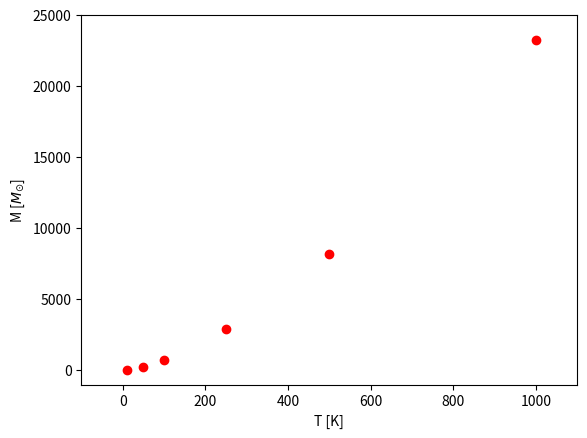

Python code for this plot: (Note: this script raises an exception after producing the figure.)
def y(t, v0):
    g = 9.81
    return v0*t - 0.5*g*t**2

def g(x, A, a):
    from math import exp
    return A*exp(-a*x)

def turev(f, x, h=1E-10):
    return (f(x+h) - f(x)) / h

def y(t):
    g = 9.81
    return v0*t - 0.5*g*t**2

def g(x):
    from math import exp
    return A*exp(-a*x)

v0 = 1
dy = turev(y, x=1)
A = 1; a = 0.1
dg = turev(g, x=1.5)

class Y:
    def __init__(self,v0):
        self.v0 = v0
        self.g = 9.81

    def dusey_konum(self,t):
        return self.v0*t - 0.5*self.g*t**2

y = Y(3)

v = y.dusey_konum(0.1)

print(y.v0)

def formul(self):
    return 'v0*t - 0.5*g*t**2; v0={:g}'.format(self.v0)

class Y:
    def __init__(self,v0):
        self.v0 = v0
        self.g = 9.81

    def dusey_konum(self,t):
        return self.v0*t - 0.5*self.g*t**2
    
    def formul(self):
        return 'v0*t - 0.5*g*t**2; v0={:g}'.format(self.v0)

y = Y(5)
t = 0.2
v = y.dusey_konum(t)
print('y(t={:g}; v0={:g}) = {:g}'.format(t, y.v0, v))
print(y.formul())

def turev(f, x, h=1E-10):
    return (f(x+h) - f(x)) / h

y1 = Y(1)
y2 = Y(1.5)
y3 = Y(-3)
dy1dt = turev(y1.dusey_konum,0.1)
dy2dt = turev(y2.dusey_konum,0.1)
dy3dt = turev(y3.dusey_konum,0.2)
print(dy1dt, dy2dt, dy3dt)

class Y:
    """
    Dikey atilan bir cismin t anindaki dusey konumunu hesaplayan sinif
    Metotlar (Methods):
    __init__(v0): baslangici hizi v0 'i belirler
    dusey_konum(t): cismin t'nin fonksiyonu olarak dusey konumunu hesaplar
    formul(): formulu ekrana yazdirir
    Oznitelikler (Attributes):
    v0: cismin ilk hizi (t=0 anindaki hiz)
    g: yercekimi ivmesi (sabit)
    Kullanim:
    >>> y = Y(3)
    >>> konum1 = y.value(0.1)
    >>> konum22 = y.value(0.3)
    >>> print y.formul()
    v0*t - 0.5*g*t**2; v0=3
    """
    def __init__(self,v0):
        self.v0 = v0
        self.g = 9.81
        
    def dusey_konum(self,t):
        return self.v0*t - 0.5*self.g*t**2

    def formul(self):
        return 'v0*t - 0.5*g*t**2; v0=%g' % self.v0

def turev(f, x, h=1E-10):
    return (f(x+h) - f(x)) / h

y = Y(5)
t = 0.2
v = y.dusey_konum(t)
print('y(t={:g}; v0={:g}) = {:g}'.format(t, y.v0, v))
print(y.formul())

y1 = Y(1)
y2 = Y(1.5)
y3 = Y(-3)
dy1dt = turev(y1.dusey_konum,0.1)
dy2dt = turev(y2.dusey_konum,0.1)
dy3dt = turev(y3.dusey_konum,0.2)
print(dy1dt, dy2dt, dy3dt)

class JeansKutlesi:
    """
    Bir gaz bulutunun kendi cekim etkisi altinda cokmesi icin sahip olmasi
    gereken limit kutleye Jean's Limiti ya da Jean's kutlesi adi verilir.
    Bu sinif bu limit kutleyi hesaplamaktadir.
    Metotlar (Methods):
    __init__(mu,rho): Gaz bulutunun yogunlugu (rho) ve kimyasal yapisini
    (ortalama molekul agirligi, mu) belirleyen baslatici metot.
    hesap(T): Verilen bir gaz bulutu icin sicakliga bagli olarak Jean's kutlesi
    hesabini yapan metot
    Oznitelikler (Attributes):
    mu: Ortalama molekul agirligi (kg)
    rho: Ortalama yogunluk (kg / m^3)
    k: Boltzmann sabiti
    mH: Hidrojen atomunun kutlesi (kg)
    G: Evrensel cekim sabiti (m^3 / (kgs^2))
    T: sicaklik (K)
    Kullanim:
    >>> m = JeansKutlesi(100)
    >>> Mj = m.hesap(mu=2.,rho=3.3e-18)
    >>> print Mj
    """
    def __init__(self,mu,rho):
        # Boltzman sabiti
        self.k = 1.3806488e-23 # J/K
        # Hidrojen atomunun kutlesi
        u = 1.660538921e-27 # kg (atomik birim kutle)
        self.mH = 1.00784*u # kg
        # Evrensel cekim sabiti
        self.G = 6.67408e-11 # m3 / (kg s^2)
        # Ortalama Molekul Agirligi ve Ortalama Yogunluk
        self.mu,self.rho = mu,rho

    def hesap(self,T):
        from math import pi
        mu,rho,k,mH,G = self.mu,self.rho,self.k,self.mH,self.G
        M = ((5*k*T)/(G*mu*mH))**(3./2.)*(3./(4*pi*rho))**(1./2.)
        return M

# Ortalama molekul kutlesi 2, bulutun yogunlugu 3.3e-18 kg/m^3 olsun
m = JeansKutlesi(mu=2.0,rho=3.3e-18)
# Farkli sicakliklarda boyle bir gaz bulutunun kendi cekim etkisi altinda
# cokebilmesi icin hangi kutleye sahip olmasi gerektigine bakilabilir
import numpy as np
T = np.array([10,50,100,250,500,1000])
Mj = m.hesap(T)
# Kutle gunes kutlesi cinsinden ifade edildiginde
Mgunes = 1.989e30 #kg
Mj = Mj / Mgunes
# Ornek olarak sicakliga 
from matplotlib import pyplot as plt
plt.plot(T,Mj,"ro")
plt.xlim((-100,1100))
plt.ylim((-1000,25000))
plt.xlabel("T [K]")
plt.ylabel("M [$M_{\odot}$]")
plt.show()

class Cember:
    def __init__(self, x0, y0, R):
        self.x0, self.y0, self.R = x0, y0, R
    def alan(self):
        from math import pi
        return pi*self.R**2
    def cevre(self):
        from math import pi
        return 2*pi*self.R

c = Cember(2,-1,5)
r,x,y,A,C = c.R, c.x0, c.y0, c.alan(), c.cevre()
print("""
      {:g} yaricapina sahip merkez koordinatlari ({:g},{:g}) olan 
      bir cemberin alani {:g}, cevresi {:g} dir
      """.\
      format(r, x, y, A, C))

class Cember2:
    def __init__(self, x0, y0, R):
        self.cember = [x0, y0, R]
    def alan(self):
        from math import pi
        return pi*self.cember[2]**2
    def cevre(self):
        from math import pi
        return 2*pi*self.cember[2]

c2 = Cember2(2,-1,5)
Rxy,A,C = c2.cember, c2.alan(), c2.cevre()
print("""
      {:g} yaricapina sahip merkez koordinatlari ({:g},{:g}) olan 
      bir cemberin alani {:g}, cevresi {:g} dir
      """.\
      format(Rxy[0], Rxy[1], Rxy[2], A, C))

class Cember3:
    def __init__(self, x0, y0, R):
        self.cember = {'merkez':(2,-1),'yaricap':5}
    def alan(self):
        from math import pi
        return pi*self.cember['yaricap']**2
    def cevre(self):
        from math import pi
        return 2*pi*self.cember['yaricap']

c3 = Cember3(2,-1,5)
Rxy,A,C = c3.cember, c3.alan(), c3.cevre()
print("""
      {:g} yaricapina sahip merkez koordinatlari {:} olan 
      bir cemberin alani {:g}, cevresi {:g} dir
      """.\
      format(Rxy['yaricap'], Rxy['merkez'], A, C))

class Y:
    def __init__(self,v0):
        self.v0 = v0
        self.g = 9.81

    def __call__(self,t):
        return self.v0*t - 0.5*self.g*t**2
    
    def formul(self):
        return 'v0*t - 0.5*g*t**2; v0={:g}'.format(self.v0)

y = Y(v0 = 5)
dydt = turev(y,0.1)
print(dydt)

class Turev:
    def __init__(self, f, h=1E-9):
        self.f = f
        self.h = float(h)
    def __call__(self, x):
        f, h = self.f, self.h # daha kisa yazabimek icin donusum
        return (f(x+h) - f(x))/h

from math import cos,sin,pi
df = Turev(sin)
x = pi
print("f'(x) = sin'(x=pi) =  {:g}".format(df(x)))
print("cos(x=pi) =  {:g}".format(cos(x)))

def g(t):
    return t**3
dg = Turev(g)
t = 1
print("g'(x=1) =  {:g}".format(dg(t)))

class Integral:
    def __init__(self, f, a, n=100):
        self.f, self.a, self.n = f, a, n
    def yamuk_yontemi(self):
        f, a, n = self.f, self.a, self.n
        h = (x-a)/float(n)
        I = 0.5*f(a)
        for i in range(1, n):
            I += f(a + i*h)
        I += 0.5*f(x)
        I *= h
        return I
    def __call__(self, x):
        return self.yamuk_yontemi()

from math import sin,pi
G = Integral(sin,0,200)
print(G(2*pi))

class Y:
    def __init__(self,v0):
        self.v0 = v0
        self.g = 9.81
        
    def __call__(self,t):
        return self.v0*t - 0.5*self.g*t**2

    def __str__(self):
        return 'v0*t - 0.5*g*t**2; v0=%g' % self.v0

v0 = 1.5
y = Y(v0)
t = 0.2
print(y(t))
print(y)

class Polinom:
    def __init__(self, katsayilar):
        self.katsayi = katsayilar
    def __call__(self, x):
        s = 0
        for k in self.katsayi:
            s += self.katsayi[k]*x**k
        return s
    def __add__(self, diger):
        # Oncelikle p1'i katsayilarini toplama atalim
        toplam_katsayi = dict(self.katsayi)
        # p2'ninkileri de atarken p1'le esit olanlari p2'den alalim
        toplam_katsayi.update(diger.katsayi)
        # p1 ve p2'nin esit katsayilarini toplayalarak duzeltelim
        for k in self.katsayi:
            for j in diger.katsayi:
                if k == j:
                    toplam_katsayi[k] = self.katsayi[k] + diger.katsayi[j]
        return Polinom(toplam_katsayi)

p1 = Polinom({0:1,1:-1})
p2 = Polinom({1:1,4:-6,5:-1})
x = 1
print("p1(x=1) = {:g}".format(p1(x)))
print("p2(x=1) = {:g}".format(p2(x)))

p3 = p1 + p2
print(p3.katsayi)
x = 1
print("p3(x=1) = {:g}".format(p3(x)))

class Polinom:
    def __init__(self, katsayilar):
        self.katsayi = katsayilar
    def __call__(self, x):
        s = 0
        for k in self.katsayi:
            s += self.katsayi[k]*x**k
        return s
    def __add__(self, diger):
        # Oncelikle p1'i katsayilarini toplama atalim
        toplam_katsayi = dict(self.katsayi)
        # p2'ninkileri de atarken p1'le esit olanlari p2'den alalim
        toplam_katsayi.update(diger.katsayi)
        # p1 ve p2'nin esit katsayilarini toplayalarak duzeltelim
        for k in self.katsayi:
            for j in diger.katsayi:
                if k == j:
                    toplam_katsayi[k] = self.katsayi[k] + diger.katsayi[j]
        return Polinom(toplam_katsayi)
    def __mul__(self, diger):
        c = self.katsayi
        d = diger.katsayi
        carpim_katsayi = {}
        for i in c:
            for j in d:
                # eger i+j. kuvvetin katsayisi zaten olusmussa
                # carpimdan gelen katsayiyi uzerine ekle
                if i+j in carpim_katsayi:
                    carpim_katsayi[i+j] += c[i]*d[j]
                else:
                    carpim_katsayi[i+j] = c[i]*d[j]
        return Polinom(carpim_katsayi)

p1 = Polinom({0:1,1:-1})
p2 = Polinom({1:1,4:-6,5:-1})
x = 1
p4 = p1*p2
print(p4.katsayi)
print(p4(x))

class Polinom:
    def __init__(self, katsayilar):
        self.katsayi = katsayilar
    def __call__(self, x):
        s = 0
        for k in self.katsayi:
            s += self.katsayi[k]*x**k
        return s
    def __add__(self, diger):
        # Oncelikle p1'i katsayilarini toplama atalim
        toplam_katsayi = dict(self.katsayi)
        # p2'ninkileri de atarken p1'le esit olanlari p2'den alalim
        toplam_katsayi.update(diger.katsayi)
        # p1 ve p2'nin esit katsayilarini toplayalarak duzeltelim
        for k in self.katsayi:
            for j in diger.katsayi:
                if k == j:
                    toplam_katsayi[k] = self.katsayi[k] + diger.katsayi[j]
        return Polinom(toplam_katsayi)
    def __mul__(self, diger):
        c = self.katsayi
        d = diger.katsayi
        carpim_katsayi = {}
        for i in c:
            for j in d:
                # eger i+j. kuvvetin katsayisi zaten olusmussa
                # carpimdan gelen katsayiyi uzerine ekle
                if i+j in carpim_katsayi:
                    carpim_katsayi[i+j] += c[i]*d[j]
                else:
                    carpim_katsayi[i+j] = c[i]*d[j]
        return Polinom(carpim_katsayi)
    def turev(self):
        """Yeni bir nesne dondurmeden gelen polinomun turevini alan metot"""
        turev_katsayi = {}
        for i in self.katsayi:
            turev_katsayi[i-1] = i*self.katsayi[i]
        return Polinom(turev_katsayi)
    def __str__(self):
        s = ''
        for i in self.katsayi:
            if self.katsayi[i] != 0:
                s += ' + %g*x^%d' % (self.katsayi[i], i)
        # ciktiyi guzellestir:
        s = s.replace('+ -', '- ')
        s = s.replace('x^0', '1')
        s = s.replace(' 1*', ' ')
        s = s.replace('x^1 ', 'x ')
        s = s.replace('x^1', 'x')
        if s[0:3] == ' + ': # basa gelen + isaretini kaldir
            s = s[3:]
        if s[0:3] == ' - ': # basa gelen - isaretini kaydir
            s = '-' + s[3:]
        return s

p1 = Polinom({0:1,1:-1})
p2 = Polinom({1:1,4:-6,5:-1})
print("p1 = ", p1)
print("p2 = ", p2)
p3 = p1 + p2
print("p3 = p1 + p2 = ", p3)
p4 = p1*p2
print("p4 = p1 * p2 = ", p4)
p5 = p2.turev()
print("p2 = ", p2)
print("p5 = p2' = ", p5)

class BenimSinifim:
    def __init__(self):
        self.veri = 2
    def __str__(self):
        return 'In __str__: %s' % (self.veri)

bs = BenimSinifim()
print(bs)
bs

class BenimSinifim2:
    def __init__(self):
        self.veri = 2
    def __str__(self):
        return 'In __str__: %s' % (self.veri)
    def __repr__(self):
        return self.__str__() # ya da return str(self)

bs2 = BenimSinifim2()
print(bs2)
bs2

from dikey_atis import Y
v0 = 1.5
y = Y(v0)
t = 0.2
print(y(t))
print(y)
y

from polinomlar import Polinom as p
p1 = p({2:2,0:-1})
print(p1)
p1

from math import sqrt
class Vektor:
    def __init__(self, x, y):
        self.x = x
        self.y = y
    def __add__(self, diger):
        return Vektor(self.x + diger.x, self.y + diger.y)
    def __sub__(self, diger):
        return Vektor(self.x - diger.x, self.y - diger.y)
    def __mul__(self, diger):
        return self.x*diger.x + self.y*diger.y
    def __abs__(self):
        return sqrt(self.x**2 + self.y**2)
    def __eq__(self, diger):
        fark = 1e-16 # iki reel sayiyi == operatoruyle karsilastirmak risklidir!
        return abs(self.x - diger.x) <= fark and abs(self.y - diger.y) <= fark
    def __str__(self):
        return '(%g, %g)' % (self.x, self.y)
    def __ne__(self, diger):
        return not self.__eq__(diger) 

u = Vektor(0,1)
v = Vektor(1,0)
w = Vektor(1,1)
a = u + v
print(a)

a == w

a = u - v
print(a)

a = u*v
print(a)

class UzaydaNokta:
    sayac = 0
    def __init__(self,x,y,z):
        self.nokta = (x,y,z)
        UzaydaNokta.sayac += 1

p1 = UzaydaNokta(0,0,0)
UzaydaNokta.sayac

for i in range(400):
    p = UzaydaNokta(i*0.5,i,i+1)
UzaydaNokta.sayac

class A:
    @staticmethod
    def mesajyaz(mesaj):
        print(mesaj)

A.mesajyaz('Merhaba Dunyali Biz Tostuz!')

a = A() # istenirse bir olgu da bu fonksiyonu kullanabilir!
a.mesajyaz('Tost degil benim canim, Dost!')